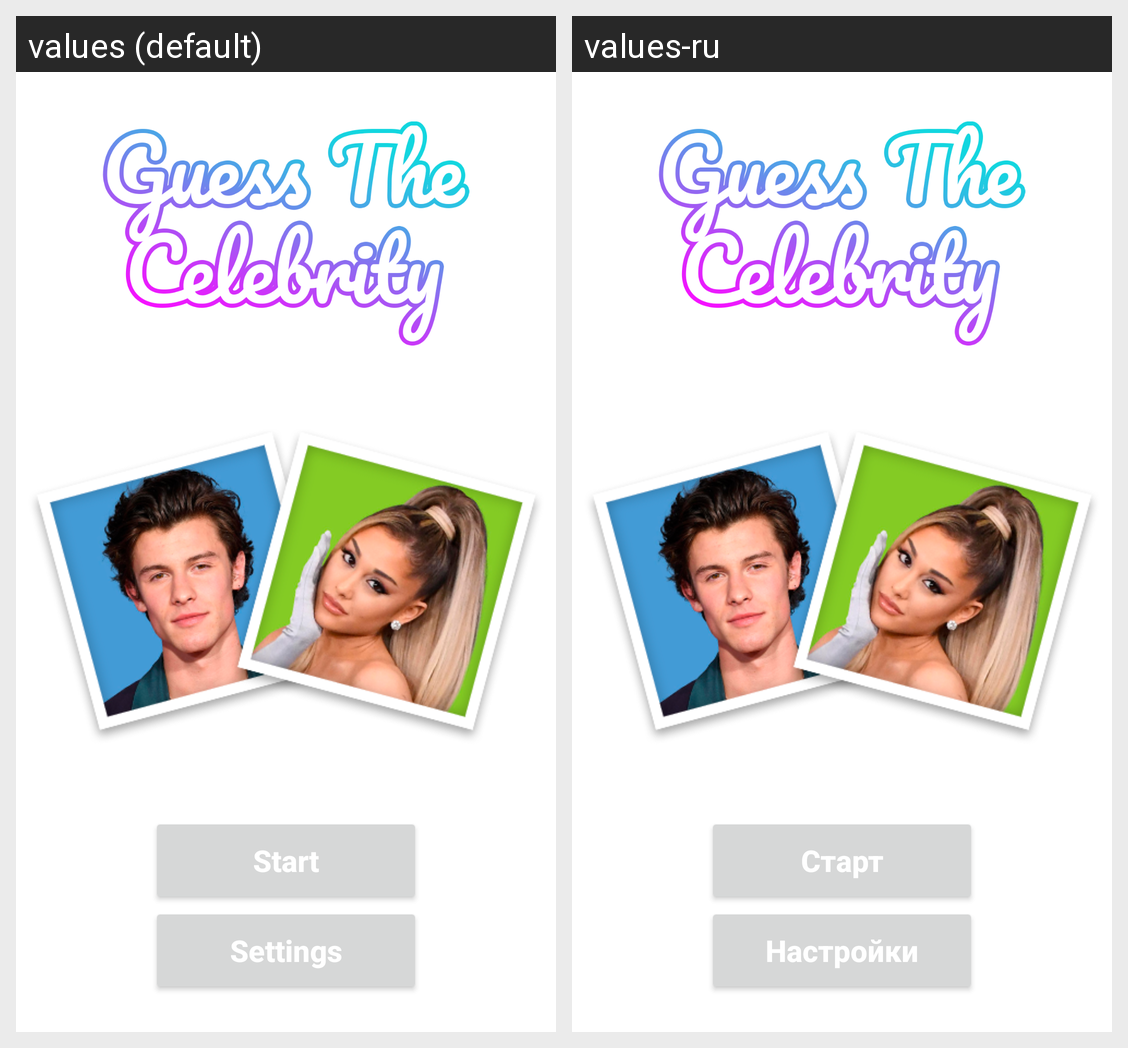

Locale-by-locale string values for the Android screen shown in this grid:
Android screen res/layout/activity_start.xml rendered under 2 locales, left to right: values (default), values-ru. Device: Nexus 5 (rendered at 1080×1920; each locale shown at half size, 540×960, under a caption strip naming it); theme Theme.GuessTheCelebrity.
Strings drawn on this screen, with the default value and each locale's value (text and hints the layout hard-codes, and strings that could not be matched under every locale, appear in the picture but are not listed):

start
  values: Start
  values-ru: Старт

settings
  values: Settings
  values-ru: Настройки
